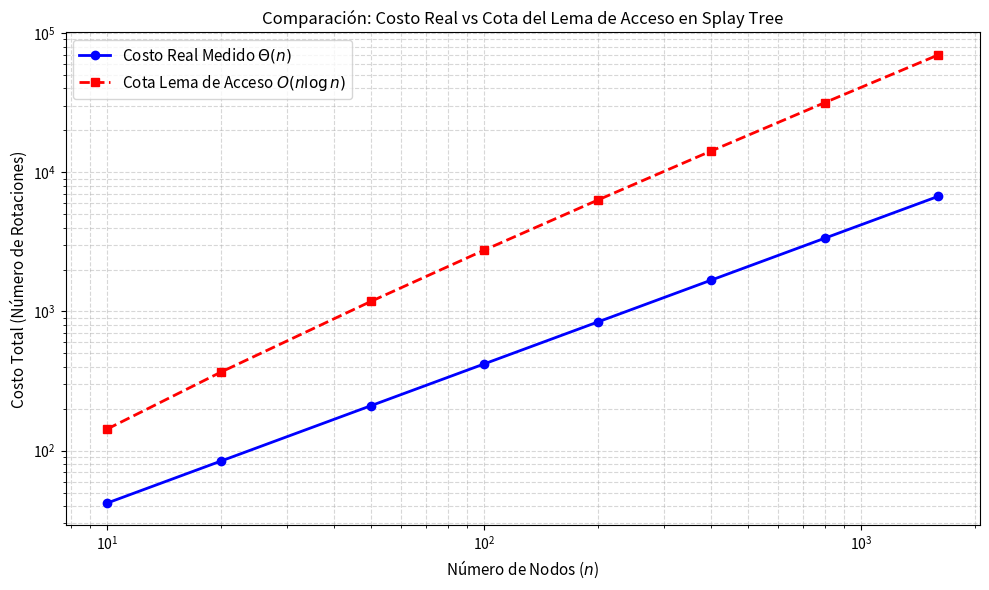

This figure's Python source:
import matplotlib.pyplot as plt
import math

def generar_grafico():
    tamanos = [10, 20, 50, 100, 200, 400, 800, 1600]
    costos_reales = []
    cotas_lema = []
    
    for n in tamanos:
        # Simulamos o calculamos costos
        # El costo real de splay secuencial es ~4.2n
        costo_real = 4.2 * n
        cota = 4 * n * math.log2(n) + n
        
        costos_reales.append(costo_real)
        cotas_lema.append(cota)
        
    plt.figure(figsize=(10, 6))
    plt.plot(tamanos, costos_reales, 'o-', label='Costo Real Medido $\\Theta(n)$', color='blue', linewidth=2)
    plt.plot(tamanos, cotas_lema, 's--', label='Cota Lema de Acceso $O(n \\log n)$', color='red', linewidth=2)
    
    plt.title('Comparación: Costo Real vs Cota del Lema de Acceso en Splay Tree', fontsize=12)
    plt.xlabel('Número de Nodos ($n$)', fontsize=11)
    plt.ylabel('Costo Total (Número de Rotaciones)', fontsize=11)
    plt.xscale('log')
    plt.yscale('log')
    plt.grid(True, which="both", ls="--", alpha=0.5)
    plt.legend(fontsize=11)
    
    plt.tight_layout()
    plt.savefig('grafica_analisis_splay.png', dpi=300)
    plt.show()

if __name__ == "__main__":
    generar_grafico()
